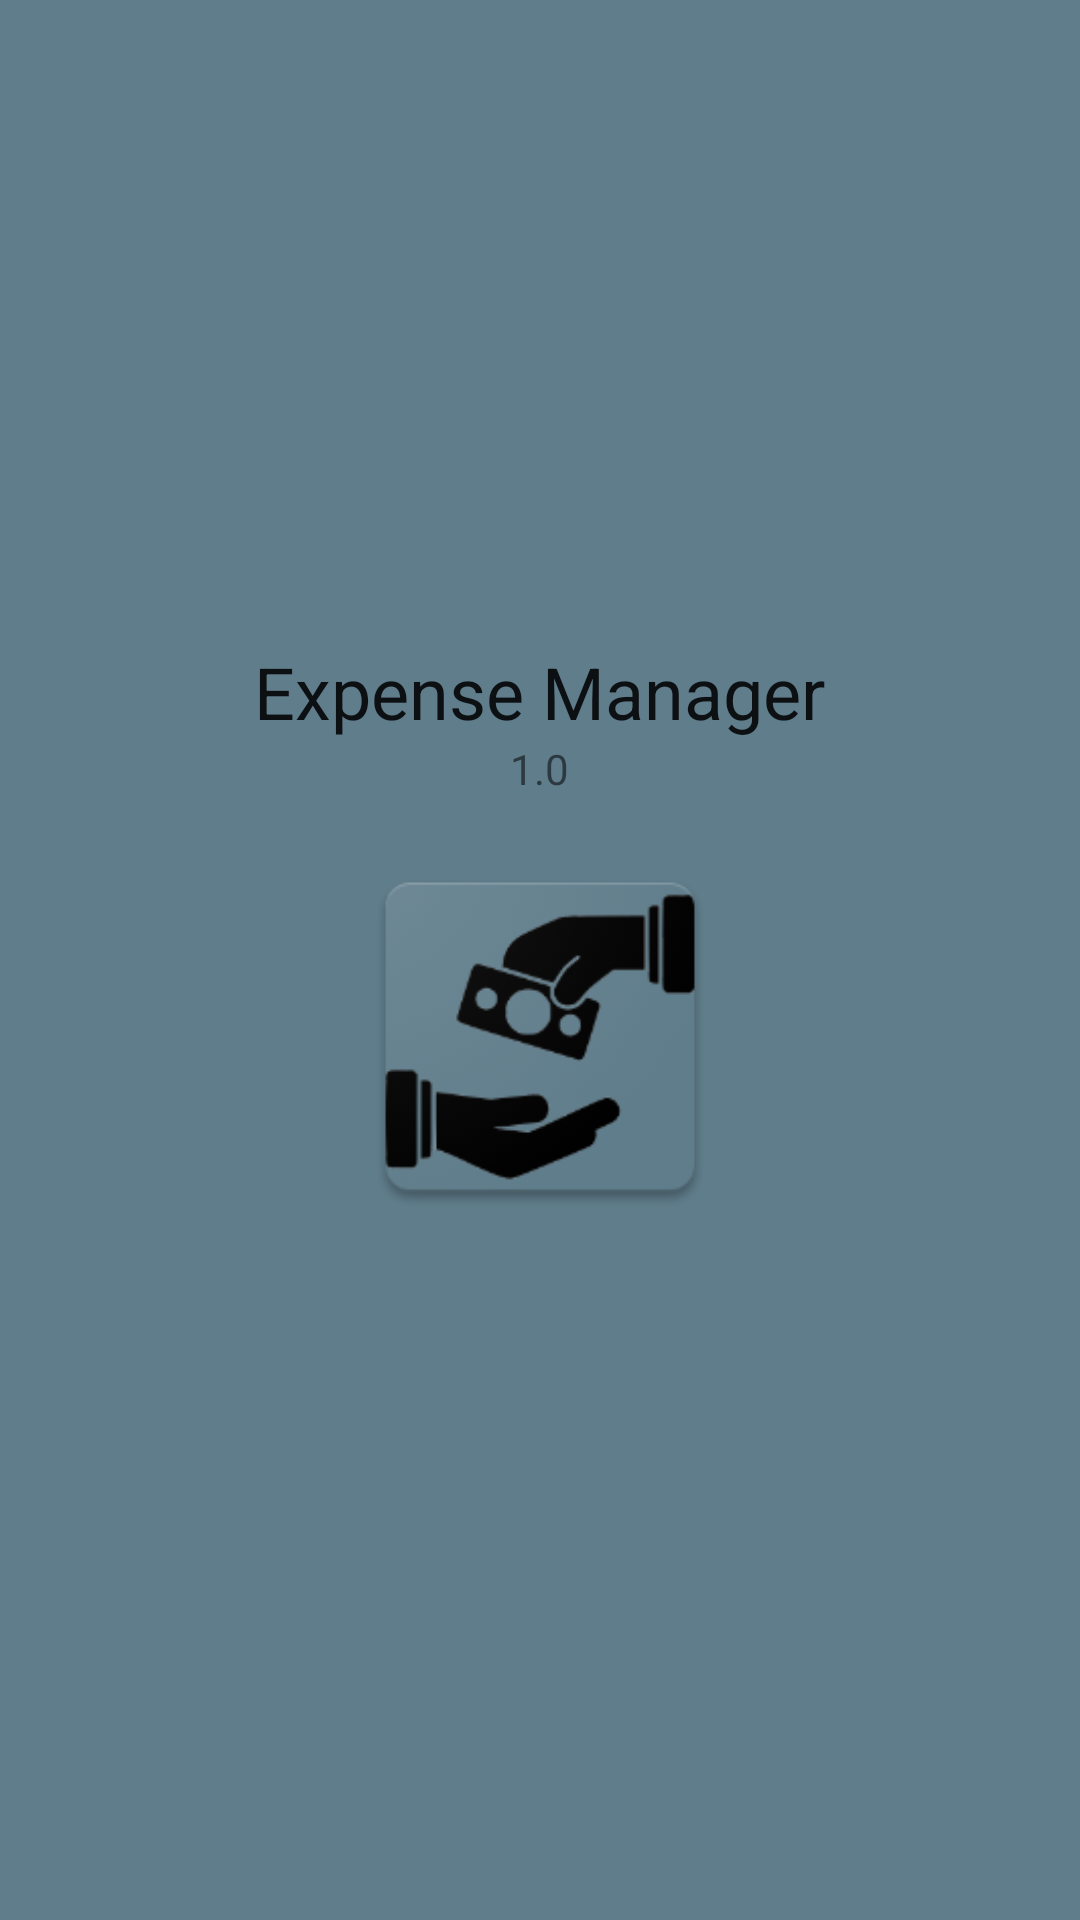

Layout XML and referenced resources for this Android screen:
<!-- AndroidManifest.xml: application theme AppTheme -->
<!-- res/layout/nav_header.xml -->
<?xml version="1.0" encoding="utf-8"?>
<LinearLayout xmlns:android="http://schemas.android.com/apk/res/android"
    android:orientation="vertical"
    android:layout_width="match_parent"
    android:layout_height="wrap_content"
    android:gravity="center"
    android:background="@color/nav_header_bg">
    <TextView
        android:layout_width="wrap_content"
        android:layout_height="wrap_content"
        android:text="@string/app_name"
        android:textAppearance="@style/TextAppearance.AppCompat.Headline" />
    <TextView
        android:layout_width="wrap_content"
        android:layout_height="wrap_content"
        android:text="@string/version_no"/>
    <ImageView
        android:layout_width="180dp"
        android:layout_height="130dp"
        android:layout_marginBottom="15dp"
        android:layout_marginTop="15dp"
        android:src="@drawable/ic_launcher_expman">
    </ImageView>

</LinearLayout>
<!-- resources referenced by this layout -->
<resources>
  <color name="nav_header_bg">#607d8b</color>
  <!-- drawable ic_launcher_expman: png bitmap (drawable, 17556 bytes) -->
  <string name="app_name">Expense Manager</string>
  <string name="version_no">1.0</string>
  <style name="AppTheme" parent="Theme.AppCompat.Light">
          
          <item name="colorPrimary">@color/colorPrimary</item>
          <item name="colorPrimaryDark">@color/colorPrimaryDark</item>
          <item name="colorAccent">@color/colorAccent</item>
      </style>
  <color name="colorPrimary">#008577</color>
  <color name="colorPrimaryDark">#00574B</color>
  <color name="colorAccent">#D81B60</color>
</resources>
